Image classification data set "Clauliflower-Disease-Classification" (sourov526/Clauliflower-Disease-Classification on GitHub). Class labels (5): cauliflower healthy, cauliflower healthy leaf, cauliflower leaf black rot, cauliflower leaf red spot, cauliflower spot rot.

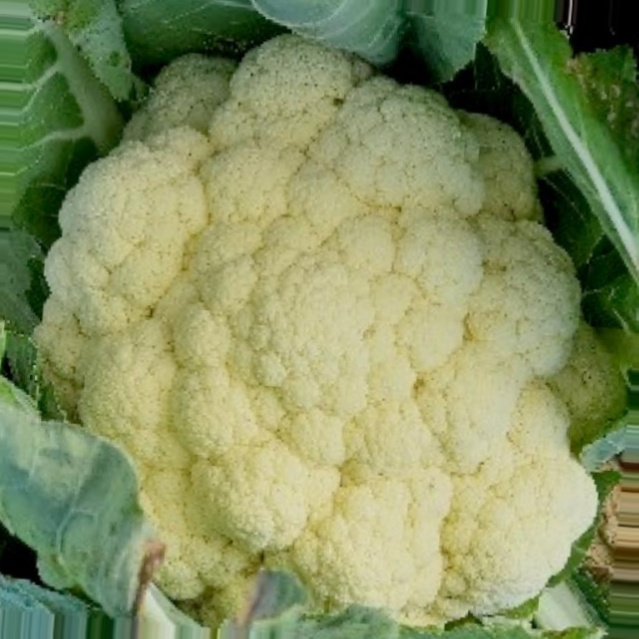
Label: cauliflower healthy

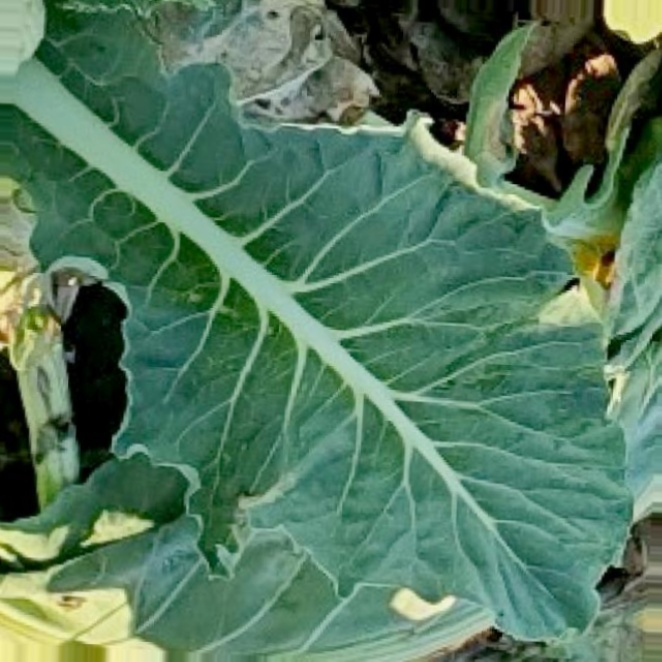
Label: cauliflower healthy leaf

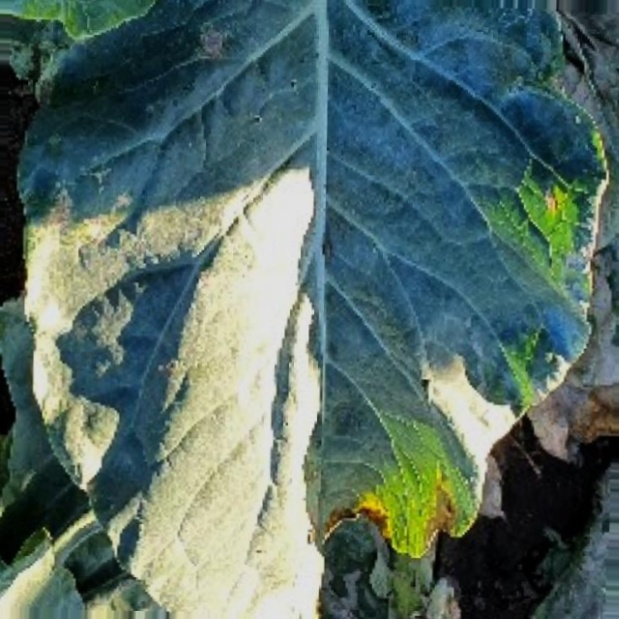
Label: cauliflower leaf red spot

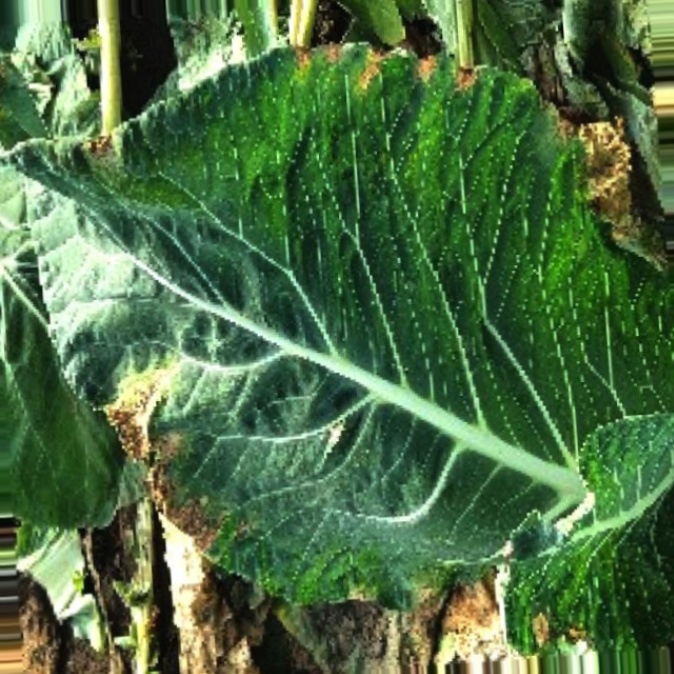
Label: cauliflower leaf black rot

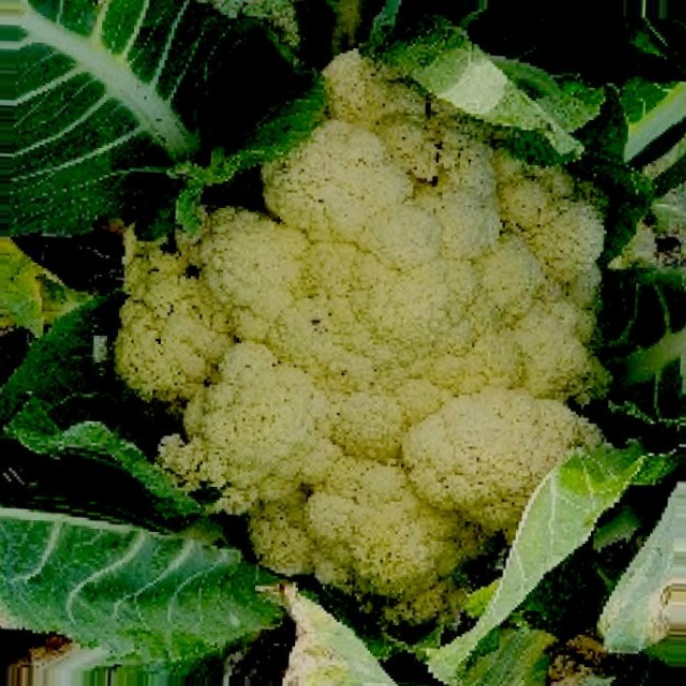
Label: cauliflower spot rot

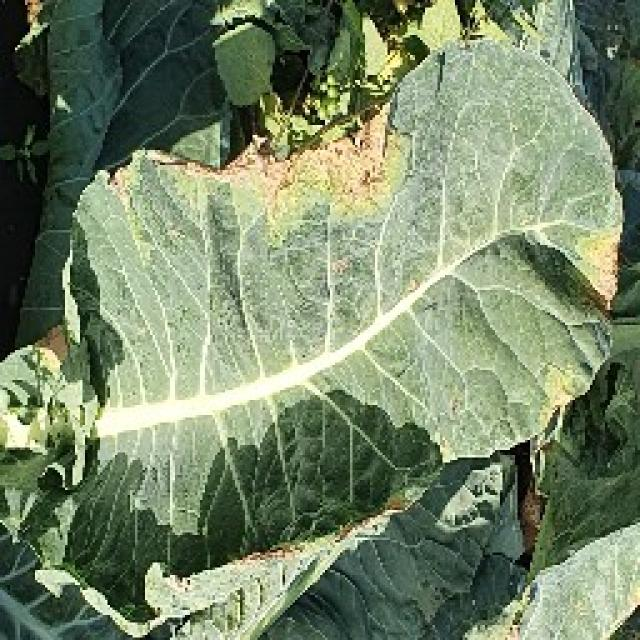
Label: cauliflower leaf black rot
